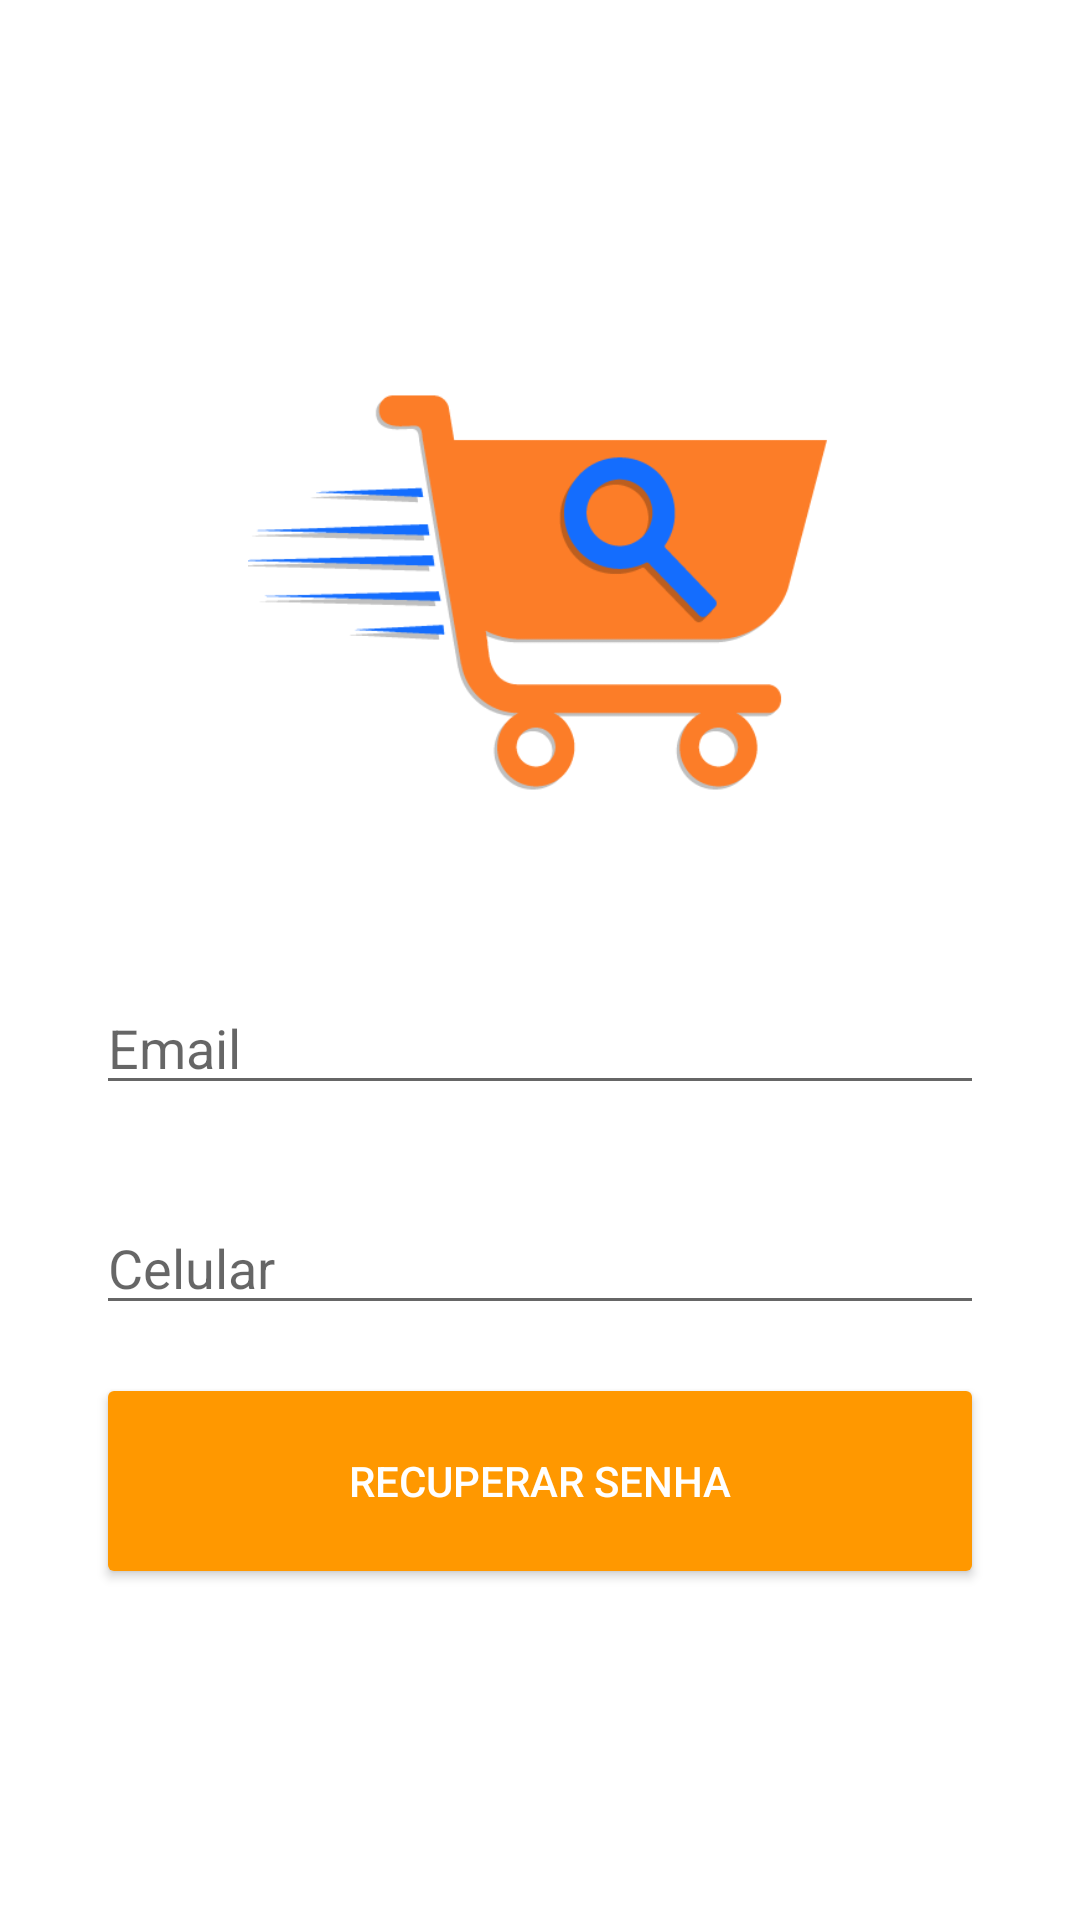

Layout XML and referenced resources for this Android screen:
<!-- AndroidManifest.xml: activity theme AppTheme -->
<!-- res/layout/activity_recupera_token.xml -->
<?xml version="1.0" encoding="utf-8"?>
<ScrollView xmlns:android="http://schemas.android.com/apk/res/android"
    xmlns:app="http://schemas.android.com/apk/res-auto"
    xmlns:tools="http://schemas.android.com/tools"
    tools:context=".activity.RecuperaTokenActivity"
    android:layout_height="match_parent"
    android:layout_width="match_parent"
    android:fillViewport="true">

    <android.support.constraint.ConstraintLayout
        android:layout_width="match_parent"
        android:layout_height="wrap_content"
        android:focusable="true"
        android:focusableInTouchMode="true"
        android:foregroundGravity="center"
        tools:layout_editor_absoluteY="81dp">

        <ImageView
            android:id="@+id/imageView"
            android:layout_width="0dp"
            android:layout_height="195dp"
            android:layout_marginEnd="32dp"
            android:layout_marginStart="32dp"
            android:layout_marginTop="100dp"
            app:layout_constraintEnd_toEndOf="parent"
            app:layout_constraintStart_toStartOf="parent"
            app:layout_constraintTop_toTopOf="parent"
            app:srcCompat="@drawable/fm_logo" />

        <EditText
            android:id="@+id/txtEmailRecupera"
            android:layout_width="0dp"
            android:layout_height="wrap_content"
            android:layout_marginBottom="16dp"
            android:layout_marginEnd="32dp"
            android:layout_marginStart="32dp"
            android:layout_marginTop="32dp"
            android:ems="10"
            android:hint="Email"
            android:inputType="textEmailAddress"
            app:layout_constraintBottom_toTopOf="@+id/txtCelular"
            app:layout_constraintEnd_toEndOf="parent"
            app:layout_constraintStart_toStartOf="parent"
            app:layout_constraintTop_toBottomOf="@+id/imageView" />

        <EditText
            android:id="@+id/txtCelular"
            android:layout_width="0dp"
            android:layout_height="wrap_content"
            android:layout_marginBottom="16dp"
            android:layout_marginEnd="32dp"
            android:layout_marginStart="32dp"
            android:layout_marginTop="16dp"
            android:ems="10"
            android:hint="Celular"
            android:inputType="number"
            app:layout_constraintBottom_toTopOf="@+id/btnGerarToken"
            app:layout_constraintEnd_toEndOf="parent"
            app:layout_constraintStart_toStartOf="parent"
            app:layout_constraintTop_toBottomOf="@+id/txtEmailRecupera" />

        <Button
            android:id="@+id/btnGerarToken"
            android:layout_width="0dp"
            android:layout_height="72dp"
            android:layout_marginEnd="32dp"
            android:layout_marginStart="32dp"
            android:layout_marginTop="16dp"
            android:text="Recuperar Senha"
            android:theme="@style/botaoPadrao"
            app:layout_constraintEnd_toEndOf="parent"
            app:layout_constraintStart_toStartOf="parent"
            app:layout_constraintTop_toBottomOf="@+id/txtCelular" />
    </android.support.constraint.ConstraintLayout>
</ScrollView>
<!-- resources referenced by this layout -->
<resources>
  <!-- drawable fm_logo: png bitmap (drawable, 18748 bytes) -->
  <style name="botaoPadrao" parent="Theme.AppCompat.Light">
           <item name="colorButtonNormal">@color/colorAccent</item>
           <item name="colorControlHighlight">@color/colorAccentLight</item>
           <item name="android:textColor">@color/colorIcons</item>
           <item name="android:state_enabled">@color/colorAccentLight</item>
       </style>
  <style name="AppTheme" parent="Theme.AppCompat.Light.NoActionBar">
          <item name="colorPrimary">@color/colorPrimary</item>
          <item name="colorPrimaryDark">@color/colorPrimaryDark</item>
          <item name="colorAccent">@color/colorAccent</item>
          <item name="colorControlHighlight">@color/colorDivider</item>
          <item name="android:windowBackground">@color/colorIcons</item>
          <item name="android:panelFullBackground">@color/colorIcons</item>
  
       </style>
  <color name="colorAccent">#FF9800</color>
  <color name="colorAccentLight">#fdc571</color>
  <color name="colorIcons">#FFFFFF</color>
  <color name="colorPrimary">#3F51B5</color>
  <color name="colorPrimaryDark">#303F9F</color>
  <color name="colorDivider">#BDBDBD</color>
</resources>
